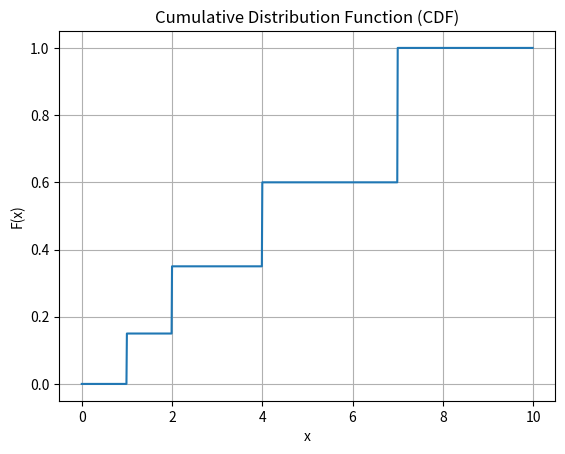
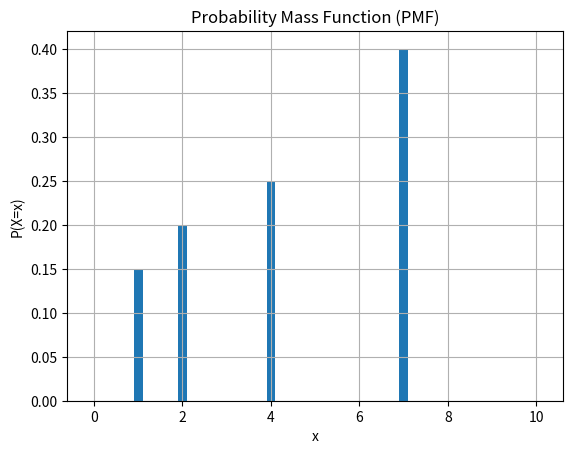

Write Python code to recreate these figures, in order.
import numpy as np
import matplotlib.pyplot as plt

# Define the range of x values
x = np.arange(0, 10, 0.01)

# Define the CDF
def cdf(x):
    if x < 1:
        return 0
    elif 1 <= x < 2:
        return 0.15 
    elif 2 <= x < 4:
        return 0.15 + 0.2 
    elif 4 <= x < 7:
        return 0.35 + 0.25 
    else:
        return 1

# Calculate CDF values for the range of x
cdf_values = [cdf(val) for val in x]

# Define the PMF (discrete probability mass function)
pmf_values = [cdf_values[0]]
for i in range(1, len(x)):
    pmf_values.append(cdf_values[i] - cdf_values[i-1])

# Create CDF plot
plt.figure(1)
plt.plot(x, cdf_values, label="CDF")
plt.xlabel("x")
plt.ylabel("F(x)")
plt.title("Cumulative Distribution Function (CDF)")
plt.grid()

# Create PMF plot
plt.figure(2)
plt.bar(x, pmf_values, width=0.2, label="PMF")
plt.xlabel("x")
plt.ylabel("P(X=x)")
plt.title("Probability Mass Function (PMF)")
plt.grid()

# Calculate mean and standard deviation
# Define the probabilities and corresponding values
probabilities = [0.15, 0.20, 0.25, 0.4]
values = [1, 2, 4, 7]

# Calculate mean and standard deviation using NumPy
mean = np.dot(values, probabilities)
variance = np.dot((np.array(values) - mean)**2, probabilities)
std_deviation = np.sqrt(variance)

print("Mean (E[X]):", mean)
print("Standard Deviation (s[X]):", std_deviation)

plt.show()
